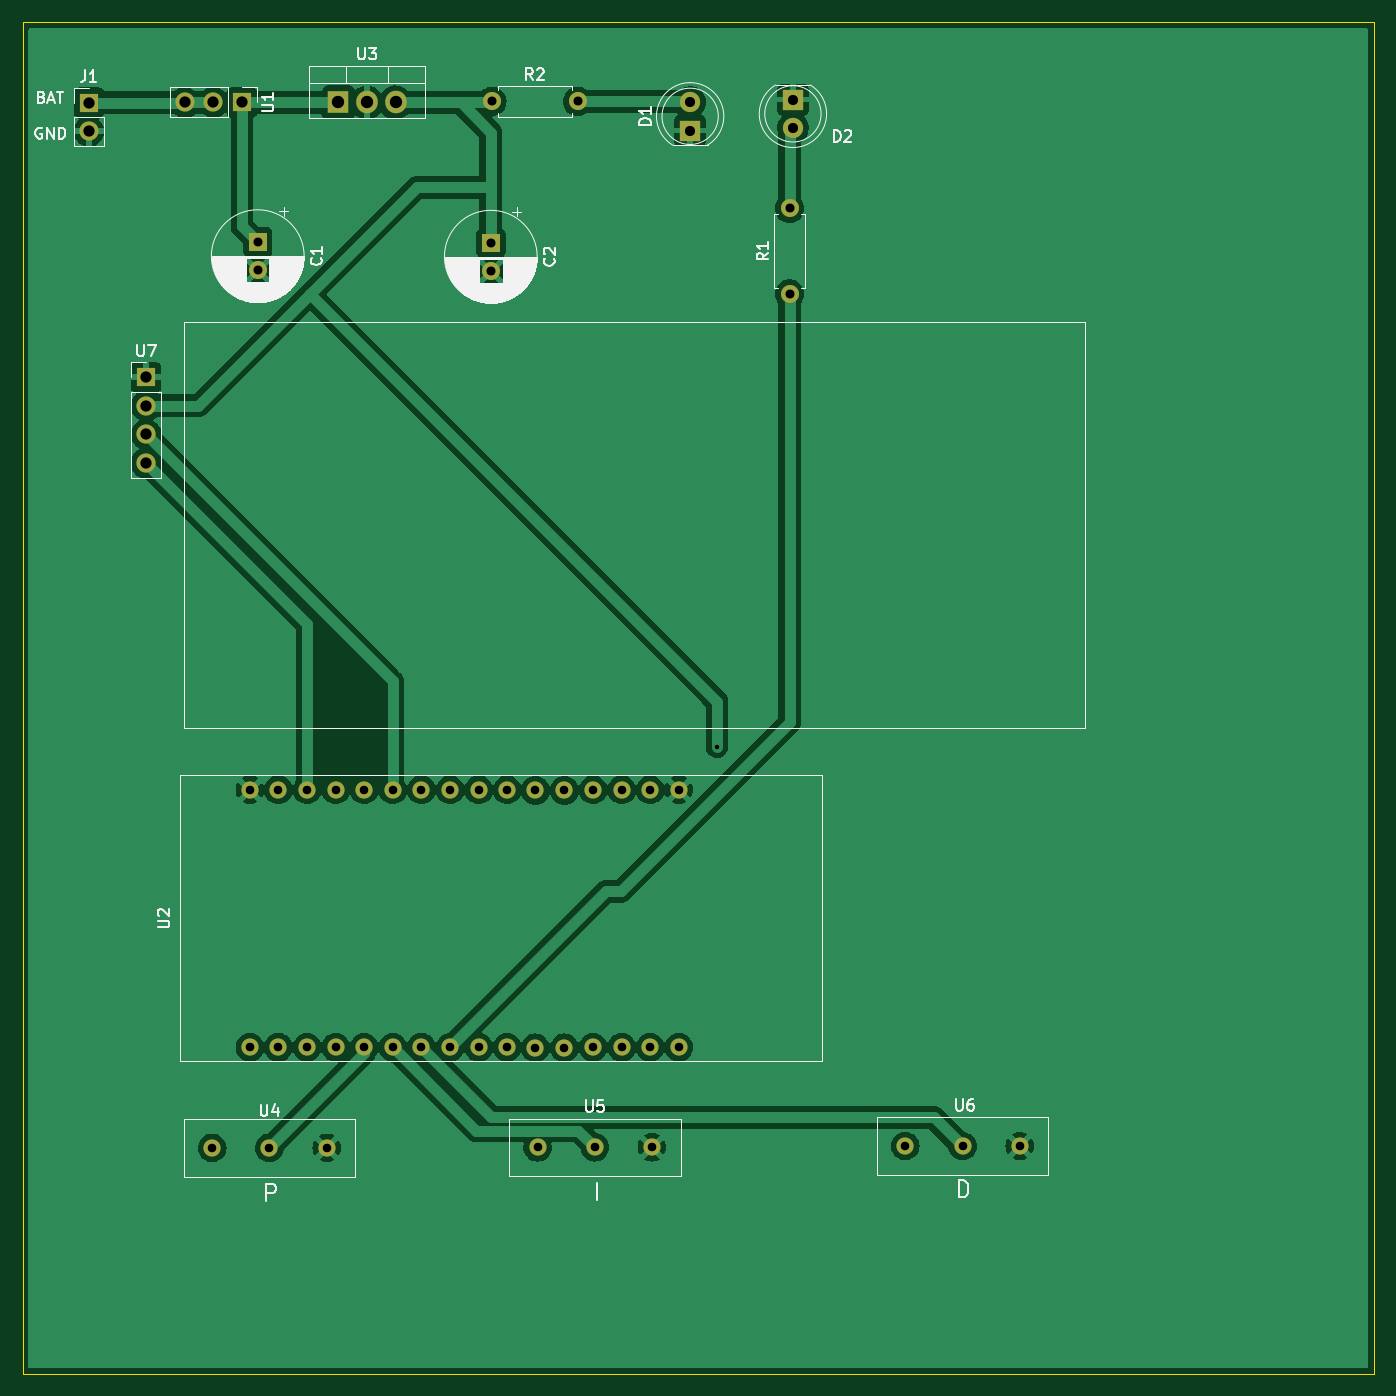
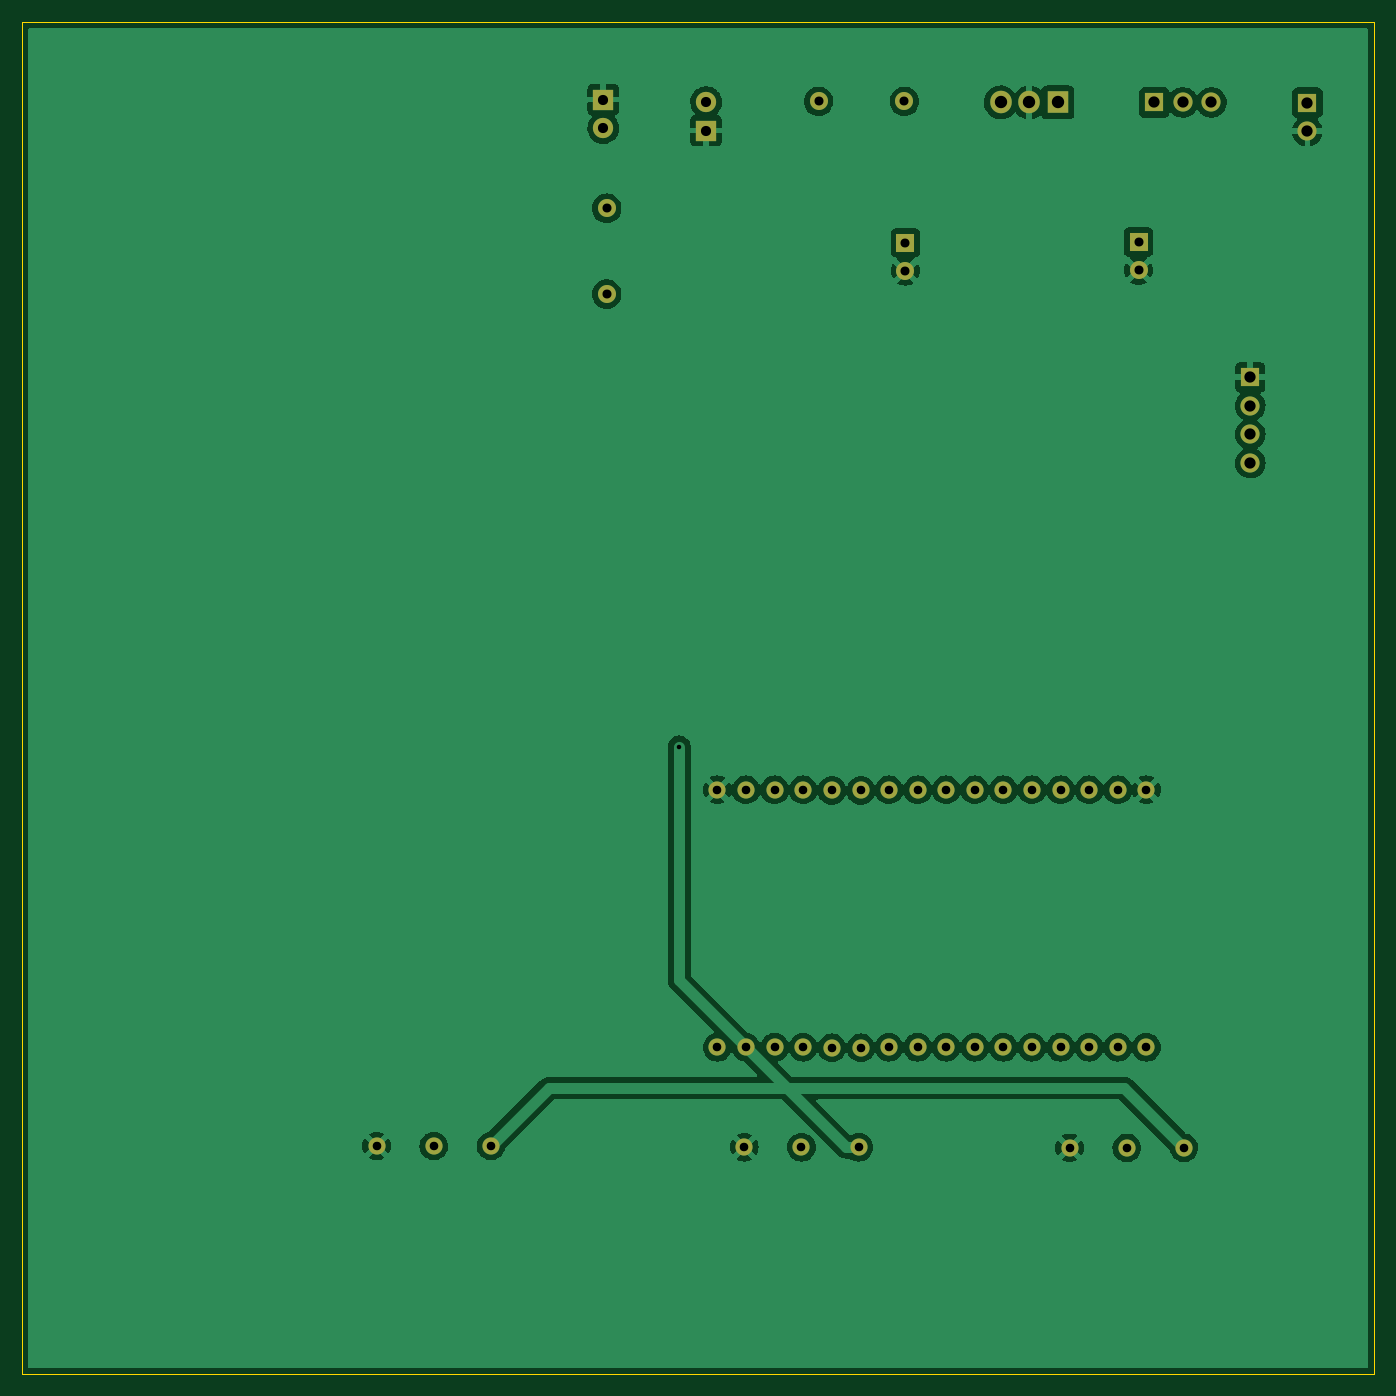
Circuit board: 11 layer files. Board 120.0 x 120.0 mm.
- bottom_copper: controller-B_Cu.gbr (162804 bytes)
- bottom_mask: controller-B_Mask.gbr (2839 bytes)
- paste: controller-B_Paste.gbr (472 bytes)
- bottom_silk: controller-B_Silkscreen.gbr (473 bytes)
- outline: controller-Edge_Cuts.gbr (713 bytes)
- top_copper: controller-F_Cu.gbr (159005 bytes)
- top_mask: controller-F_Mask.gbr (2839 bytes)
- paste: controller-F_Paste.gbr (472 bytes)
- top_silk: controller-F_Silkscreen.gbr (30874 bytes)
- drill: controller-NPTH.drl (289 bytes)
- drill: controller-PTH.drl (1722 bytes)

=== bottom_copper: controller-B_Cu.gbr (162804 bytes, source omitted) ===
=== bottom_mask: controller-B_Mask.gbr ===
%TF.GenerationSoftware,KiCad,Pcbnew,(6.0.1)*%
%TF.CreationDate,2022-11-21T11:05:35+09:00*%
%TF.ProjectId,controller,636f6e74-726f-46c6-9c65-722e6b696361,rev?*%
%TF.SameCoordinates,Original*%
%TF.FileFunction,Soldermask,Bot*%
%TF.FilePolarity,Negative*%
%FSLAX46Y46*%
G04 Gerber Fmt 4.6, Leading zero omitted, Abs format (unit mm)*
G04 Created by KiCad (PCBNEW (6.0.1)) date 2022-11-21 11:05:35*
%MOMM*%
%LPD*%
G01*
G04 APERTURE LIST*
%ADD10C,1.524000*%
%ADD11R,1.800000X1.800000*%
%ADD12C,1.800000*%
%ADD13R,1.600000X1.600000*%
%ADD14C,1.600000*%
%ADD15R,1.700000X1.700000*%
%ADD16O,1.700000X1.700000*%
%ADD17O,1.600000X1.600000*%
%ADD18R,1.905000X2.000000*%
%ADD19O,1.905000X2.000000*%
G04 APERTURE END LIST*
D10*
%TO.C,U4*%
X95940000Y-119880000D03*
X101020000Y-119880000D03*
X106100000Y-119880000D03*
%TD*%
D11*
%TO.C,D2*%
X147510000Y-26770000D03*
D12*
X147510000Y-29310000D03*
%TD*%
D13*
%TO.C,C2*%
X120680000Y-39477349D03*
D14*
X120680000Y-41977349D03*
%TD*%
D15*
%TO.C,U7*%
X90060000Y-51430000D03*
D16*
X90060000Y-53970000D03*
X90060000Y-56510000D03*
X90060000Y-59050000D03*
%TD*%
D11*
%TO.C,D1*%
X138380000Y-29530000D03*
D12*
X138380000Y-26990000D03*
%TD*%
D15*
%TO.C,U1*%
X98580000Y-27030000D03*
D16*
X96040000Y-27030000D03*
X93500000Y-27030000D03*
%TD*%
D15*
%TO.C,J1*%
X84980000Y-27055000D03*
D16*
X84980000Y-29595000D03*
%TD*%
D10*
%TO.C,U6*%
X157490000Y-119710000D03*
X162570000Y-119710000D03*
X167650000Y-119710000D03*
%TD*%
D13*
%TO.C,C1*%
X99980000Y-39430000D03*
D14*
X99980000Y-41930000D03*
%TD*%
%TO.C,R1*%
X147210000Y-44045000D03*
D17*
X147210000Y-36425000D03*
%TD*%
D14*
%TO.C,R2*%
X120770000Y-26930000D03*
D17*
X128390000Y-26930000D03*
%TD*%
D10*
%TO.C,U2*%
X129760000Y-88070000D03*
X132300000Y-88070000D03*
X99280000Y-110930000D03*
X127219999Y-88130000D03*
X119600000Y-88070000D03*
X127219999Y-110990000D03*
X129760000Y-110930000D03*
X124639999Y-110990000D03*
X134840000Y-88070000D03*
X124639999Y-88130000D03*
X122140000Y-88070000D03*
X117060000Y-88070000D03*
X114520000Y-88070000D03*
X111980000Y-88070000D03*
X104360000Y-88070000D03*
X101820000Y-88070000D03*
X117060000Y-110930000D03*
X119600000Y-110930000D03*
X122140000Y-110930000D03*
X111980000Y-110930000D03*
X114520000Y-110930000D03*
X109440000Y-110930000D03*
X137380000Y-110930000D03*
X132300000Y-110930000D03*
X99280000Y-88070000D03*
X137380000Y-88070000D03*
X101820000Y-110930000D03*
X109440000Y-88070000D03*
X106900000Y-88070000D03*
X134840000Y-110930000D03*
X106900000Y-110930000D03*
X104360000Y-110930000D03*
%TD*%
%TO.C,U5*%
X124830000Y-119810000D03*
X129910000Y-119810000D03*
X134990000Y-119810000D03*
%TD*%
D18*
%TO.C,U3*%
X107140000Y-27030000D03*
D19*
X109680000Y-27030000D03*
X112220000Y-27030000D03*
%TD*%
M02*

=== paste: controller-B_Paste.gbr ===
%TF.GenerationSoftware,KiCad,Pcbnew,(6.0.1)*%
%TF.CreationDate,2022-11-21T11:05:35+09:00*%
%TF.ProjectId,controller,636f6e74-726f-46c6-9c65-722e6b696361,rev?*%
%TF.SameCoordinates,Original*%
%TF.FileFunction,Paste,Bot*%
%TF.FilePolarity,Positive*%
%FSLAX46Y46*%
G04 Gerber Fmt 4.6, Leading zero omitted, Abs format (unit mm)*
G04 Created by KiCad (PCBNEW (6.0.1)) date 2022-11-21 11:05:35*
%MOMM*%
%LPD*%
G01*
G04 APERTURE LIST*
G04 APERTURE END LIST*
M02*

=== bottom_silk: controller-B_Silkscreen.gbr ===
%TF.GenerationSoftware,KiCad,Pcbnew,(6.0.1)*%
%TF.CreationDate,2022-11-21T11:05:35+09:00*%
%TF.ProjectId,controller,636f6e74-726f-46c6-9c65-722e6b696361,rev?*%
%TF.SameCoordinates,Original*%
%TF.FileFunction,Legend,Bot*%
%TF.FilePolarity,Positive*%
%FSLAX46Y46*%
G04 Gerber Fmt 4.6, Leading zero omitted, Abs format (unit mm)*
G04 Created by KiCad (PCBNEW (6.0.1)) date 2022-11-21 11:05:35*
%MOMM*%
%LPD*%
G01*
G04 APERTURE LIST*
G04 APERTURE END LIST*
M02*

=== outline: controller-Edge_Cuts.gbr ===
%TF.GenerationSoftware,KiCad,Pcbnew,(6.0.1)*%
%TF.CreationDate,2022-11-21T11:05:35+09:00*%
%TF.ProjectId,controller,636f6e74-726f-46c6-9c65-722e6b696361,rev?*%
%TF.SameCoordinates,Original*%
%TF.FileFunction,Profile,NP*%
%FSLAX46Y46*%
G04 Gerber Fmt 4.6, Leading zero omitted, Abs format (unit mm)*
G04 Created by KiCad (PCBNEW (6.0.1)) date 2022-11-21 11:05:35*
%MOMM*%
%LPD*%
G01*
G04 APERTURE LIST*
%TA.AperFunction,Profile*%
%ADD10C,0.100000*%
%TD*%
G04 APERTURE END LIST*
D10*
X79100000Y-19920000D02*
X199100000Y-19920000D01*
X199100000Y-19920000D02*
X199100000Y-139920000D01*
X199100000Y-139920000D02*
X79100000Y-139920000D01*
X79100000Y-139920000D02*
X79100000Y-19920000D01*
M02*

=== top_copper: controller-F_Cu.gbr (159005 bytes, source omitted) ===
=== top_mask: controller-F_Mask.gbr ===
%TF.GenerationSoftware,KiCad,Pcbnew,(6.0.1)*%
%TF.CreationDate,2022-11-21T11:05:35+09:00*%
%TF.ProjectId,controller,636f6e74-726f-46c6-9c65-722e6b696361,rev?*%
%TF.SameCoordinates,Original*%
%TF.FileFunction,Soldermask,Top*%
%TF.FilePolarity,Negative*%
%FSLAX46Y46*%
G04 Gerber Fmt 4.6, Leading zero omitted, Abs format (unit mm)*
G04 Created by KiCad (PCBNEW (6.0.1)) date 2022-11-21 11:05:35*
%MOMM*%
%LPD*%
G01*
G04 APERTURE LIST*
%ADD10C,1.524000*%
%ADD11R,1.800000X1.800000*%
%ADD12C,1.800000*%
%ADD13R,1.600000X1.600000*%
%ADD14C,1.600000*%
%ADD15R,1.700000X1.700000*%
%ADD16O,1.700000X1.700000*%
%ADD17O,1.600000X1.600000*%
%ADD18R,1.905000X2.000000*%
%ADD19O,1.905000X2.000000*%
G04 APERTURE END LIST*
D10*
%TO.C,U4*%
X95940000Y-119880000D03*
X101020000Y-119880000D03*
X106100000Y-119880000D03*
%TD*%
D11*
%TO.C,D2*%
X147510000Y-26770000D03*
D12*
X147510000Y-29310000D03*
%TD*%
D13*
%TO.C,C2*%
X120680000Y-39477349D03*
D14*
X120680000Y-41977349D03*
%TD*%
D15*
%TO.C,U7*%
X90060000Y-51430000D03*
D16*
X90060000Y-53970000D03*
X90060000Y-56510000D03*
X90060000Y-59050000D03*
%TD*%
D11*
%TO.C,D1*%
X138380000Y-29530000D03*
D12*
X138380000Y-26990000D03*
%TD*%
D15*
%TO.C,U1*%
X98580000Y-27030000D03*
D16*
X96040000Y-27030000D03*
X93500000Y-27030000D03*
%TD*%
D15*
%TO.C,J1*%
X84980000Y-27055000D03*
D16*
X84980000Y-29595000D03*
%TD*%
D10*
%TO.C,U6*%
X157490000Y-119710000D03*
X162570000Y-119710000D03*
X167650000Y-119710000D03*
%TD*%
D13*
%TO.C,C1*%
X99980000Y-39430000D03*
D14*
X99980000Y-41930000D03*
%TD*%
%TO.C,R1*%
X147210000Y-44045000D03*
D17*
X147210000Y-36425000D03*
%TD*%
D14*
%TO.C,R2*%
X120770000Y-26930000D03*
D17*
X128390000Y-26930000D03*
%TD*%
D10*
%TO.C,U2*%
X129760000Y-88070000D03*
X132300000Y-88070000D03*
X99280000Y-110930000D03*
X127219999Y-88130000D03*
X119600000Y-88070000D03*
X127219999Y-110990000D03*
X129760000Y-110930000D03*
X124639999Y-110990000D03*
X134840000Y-88070000D03*
X124639999Y-88130000D03*
X122140000Y-88070000D03*
X117060000Y-88070000D03*
X114520000Y-88070000D03*
X111980000Y-88070000D03*
X104360000Y-88070000D03*
X101820000Y-88070000D03*
X117060000Y-110930000D03*
X119600000Y-110930000D03*
X122140000Y-110930000D03*
X111980000Y-110930000D03*
X114520000Y-110930000D03*
X109440000Y-110930000D03*
X137380000Y-110930000D03*
X132300000Y-110930000D03*
X99280000Y-88070000D03*
X137380000Y-88070000D03*
X101820000Y-110930000D03*
X109440000Y-88070000D03*
X106900000Y-88070000D03*
X134840000Y-110930000D03*
X106900000Y-110930000D03*
X104360000Y-110930000D03*
%TD*%
%TO.C,U5*%
X124830000Y-119810000D03*
X129910000Y-119810000D03*
X134990000Y-119810000D03*
%TD*%
D18*
%TO.C,U3*%
X107140000Y-27030000D03*
D19*
X109680000Y-27030000D03*
X112220000Y-27030000D03*
%TD*%
M02*

=== paste: controller-F_Paste.gbr ===
%TF.GenerationSoftware,KiCad,Pcbnew,(6.0.1)*%
%TF.CreationDate,2022-11-21T11:05:34+09:00*%
%TF.ProjectId,controller,636f6e74-726f-46c6-9c65-722e6b696361,rev?*%
%TF.SameCoordinates,Original*%
%TF.FileFunction,Paste,Top*%
%TF.FilePolarity,Positive*%
%FSLAX46Y46*%
G04 Gerber Fmt 4.6, Leading zero omitted, Abs format (unit mm)*
G04 Created by KiCad (PCBNEW (6.0.1)) date 2022-11-21 11:05:34*
%MOMM*%
%LPD*%
G01*
G04 APERTURE LIST*
G04 APERTURE END LIST*
M02*

=== top_silk: controller-F_Silkscreen.gbr (30874 bytes, source omitted) ===
=== drill: controller-NPTH.drl ===
M48
; DRILL file {KiCad (6.0.1)} date Mon Nov 21 11:09:23 2022
; FORMAT={-:-/ absolute / metric / decimal}
; #@! TF.CreationDate,2022-11-21T11:09:23+09:00
; #@! TF.GenerationSoftware,Kicad,Pcbnew,(6.0.1)
; #@! TF.FileFunction,NonPlated,1,2,NPTH
FMAT,2
METRIC
%
G90
G05
T0
M30

=== drill: controller-PTH.drl ===
M48
; DRILL file {KiCad (6.0.1)} date Mon Nov 21 11:09:23 2022
; FORMAT={-:-/ absolute / metric / decimal}
; #@! TF.CreationDate,2022-11-21T11:09:23+09:00
; #@! TF.GenerationSoftware,Kicad,Pcbnew,(6.0.1)
; #@! TF.FileFunction,Plated,1,2,PTH
FMAT,2
METRIC
; #@! TA.AperFunction,Plated,PTH,ViaDrill
T1C0.400
; #@! TA.AperFunction,Plated,PTH,ComponentDrill
T2C0.762
; #@! TA.AperFunction,Plated,PTH,ComponentDrill
T3C0.800
; #@! TA.AperFunction,Plated,PTH,ComponentDrill
T4C0.900
; #@! TA.AperFunction,Plated,PTH,ComponentDrill
T5C1.000
; #@! TA.AperFunction,Plated,PTH,ComponentDrill
T6C1.100
%
G90
G05
T1
X140.77Y-84.25
T2
X95.94Y-119.88
X99.28Y-88.07
X99.28Y-110.93
X101.02Y-119.88
X101.82Y-88.07
X101.82Y-110.93
X104.36Y-88.07
X104.36Y-110.93
X106.1Y-119.88
X106.9Y-88.07
X106.9Y-110.93
X109.44Y-88.07
X109.44Y-110.93
X111.98Y-88.07
X111.98Y-110.93
X114.52Y-88.07
X114.52Y-110.93
X117.06Y-88.07
X117.06Y-110.93
X119.6Y-88.07
X119.6Y-110.93
X122.14Y-88.07
X122.14Y-110.93
X124.64Y-88.13
X124.64Y-110.99
X124.83Y-119.81
X127.22Y-88.13
X127.22Y-110.99
X129.76Y-88.07
X129.76Y-110.93
X129.91Y-119.81
X132.3Y-88.07
X132.3Y-110.93
X134.84Y-88.07
X134.84Y-110.93
X134.99Y-119.81
X137.38Y-88.07
X137.38Y-110.93
X157.49Y-119.71
X162.57Y-119.71
X167.65Y-119.71
T3
X99.98Y-39.43
X99.98Y-41.93
X120.68Y-39.477
X120.68Y-41.977
X120.77Y-26.93
X128.39Y-26.93
X147.21Y-36.425
X147.21Y-44.045
T4
X138.38Y-26.99
X138.38Y-29.53
X147.51Y-26.77
X147.51Y-29.31
T5
X84.98Y-27.055
X84.98Y-29.595
X90.06Y-51.43
X90.06Y-53.97
X90.06Y-56.51
X90.06Y-59.05
X93.5Y-27.03
X96.04Y-27.03
X98.58Y-27.03
T6
X107.14Y-27.03
X109.68Y-27.03
X112.22Y-27.03
T0
M30

